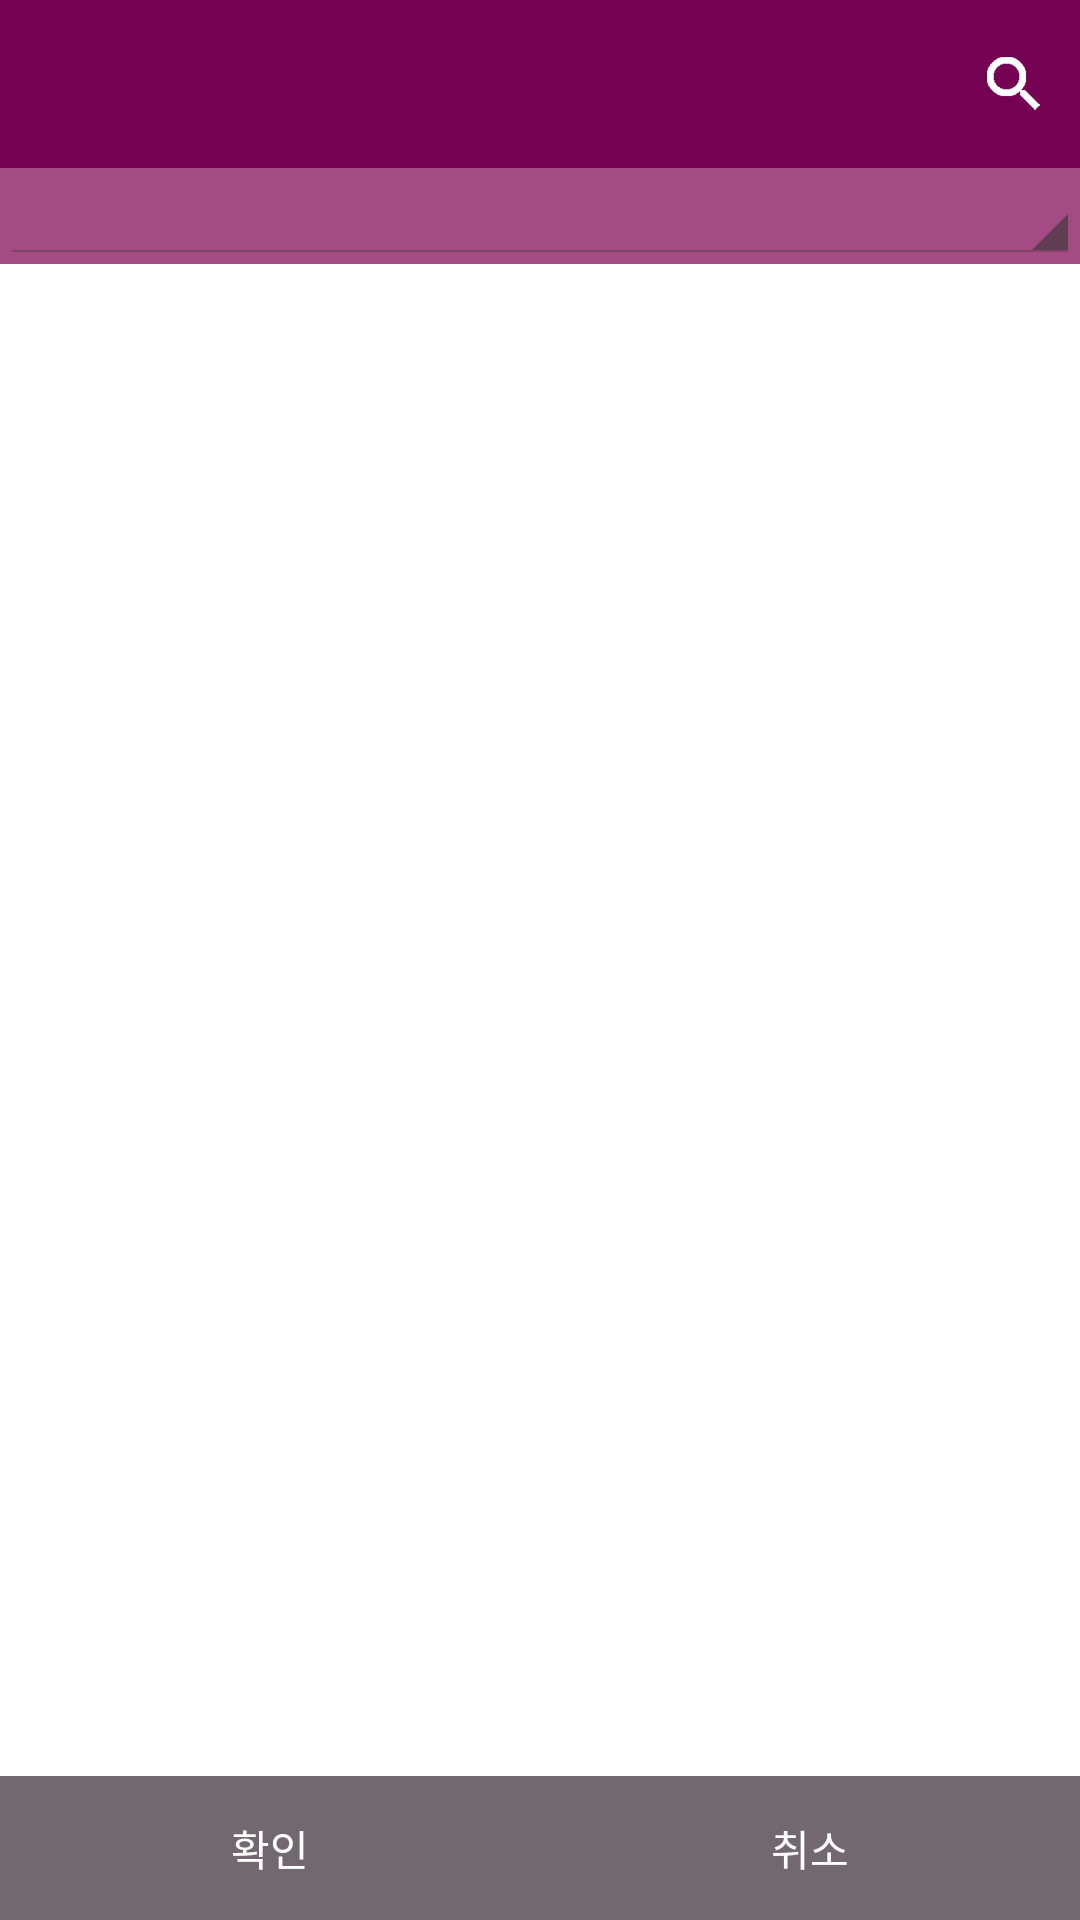

This screen was rendered from an Android layout file. Write that file and the resources it references.
<!-- AndroidManifest.xml: application theme AppTheme -->
<!-- res/layout/activity_select_bgm.xml -->
<?xml version="1.0" encoding="utf-8"?>
<RelativeLayout xmlns:android="http://schemas.android.com/apk/res/android"
    xmlns:tools="http://schemas.android.com/tools"
    android:layout_width="match_parent"
    android:layout_height="match_parent"
    android:focusable="true"
    android:focusableInTouchMode="true"
    tools:context="com.example.choi.favoriteactivitytest.SelectBgmActivity">

    <android.support.v7.widget.Toolbar
        android:id="@+id/selectbgm_toolbar"
        android:layout_width="match_parent"
        android:layout_height="wrap_content"
        android:layout_alignParentTop="true"
        android:background="@color/mainActionBar"
        android:minHeight="?attr/actionBarSize">
        <RelativeLayout
            android:id="@+id/selectbgm_group_toolbar"
            android:layout_width="match_parent"
            android:layout_height="wrap_content">
        <TextView
            android:id="@+id/selectbgm_textView_select"
            android:layout_width="wrap_content"
            android:layout_height="wrap_content"
            android:text=""
            android:textSize="18dp"
            android:layout_alignParentLeft="true"
            android:layout_centerVertical="true"/>

        <ImageView
            android:id="@+id/favorite_btn_search"
            android:layout_width="wrap_content"
            android:layout_height="wrap_content"
            android:layout_gravity="right"
            android:paddingRight="10dp"
            android:src="@drawable/ic_search_white_24dp"
            android:layout_alignParentRight="true"
            android:layout_centerVertical="true"/>

        <EditText
            android:id="@+id/favorite_editText_search"
            android:layout_width="match_parent"
            android:layout_height="wrap_content"
            android:visibility="invisible"
            android:layout_toLeftOf="@id/favorite_btn_search"
            android:layout_centerInParent="true"
            />
        </RelativeLayout>


    </android.support.v7.widget.Toolbar>

    <LinearLayout
        android:id="@+id/favorite_group_bottomBtn"
        android:layout_width="match_parent"
        android:layout_height="wrap_content"
        android:layout_alignParentBottom="true"
        android:background="@color/mainManageFile"
        android:orientation="horizontal">

        <Button
            android:id="@+id/favorite_btn_save"
            android:layout_width="wrap_content"
            android:layout_height="wrap_content"
            android:layout_weight="1"
            android:background="@color/mainUnderDock"
            android:text="확인" />

        <Button
            android:id="@+id/favorite_btn_cancel"
            android:layout_width="wrap_content"
            android:layout_height="wrap_content"
            android:layout_centerHorizontal="true"
            android:layout_weight="1"
            android:background="@color/mainUnderDock"
            android:text="취소" />
    </LinearLayout>

    <LinearLayout
        android:id="@+id/selectbgm_group_spinner"
        android:layout_width="match_parent"
        android:layout_height="wrap_content"
        android:layout_below="@id/selectbgm_toolbar"
        android:background="@color/mainManageFile">
        <Spinner
            android:id="@+id/favorite_spinner_category"
            android:layout_width="match_parent"
            android:layout_height="wrap_content"
            android:prompt="@string/spinner_dialog_name"
            android:spinnerMode="dialog"
            android:theme="@android:style/Theme.Holo.Light"/>
    </LinearLayout>

    <ListView
        android:id="@+id/musicList"
        android:layout_width="fill_parent"
        android:layout_height="fill_parent"
        android:layout_above="@id/favorite_group_bottomBtn"
        android:layout_below="@id/selectbgm_group_spinner"
        android:background="@color/list_select"
        android:choiceMode="singleChoice"
        android:divider="@color/listViewDivider"
        android:dividerHeight="1dp"/>


</RelativeLayout>
<!-- resources referenced by this layout -->
<resources>
  <color name="listViewDivider">#eee9e9</color>
  <color name="list_select">#ffffff</color>
  <color name="mainActionBar">#750152</color>
  <color name="mainManageFile">#a44b83</color>
  <color name="mainUnderDock">#726970</color>
  <!-- drawable ic_search_white_24dp: png bitmap (drawable-hdpi, 907 bytes) -->
  <string name="spinner_dialog_name">카테고리를 선택하세요</string>
  <style name="AppTheme" parent="Theme.AppCompat.NoActionBar">
          
          <item name="colorPrimary">@color/colorPrimary</item>
          <item name="colorPrimaryDark">@color/colorPrimaryDark</item>
          <item name="colorAccent">@color/colorAccent</item>
      </style>
  <color name="colorPrimary">#3F51B5</color>
  <color name="colorPrimaryDark">#303F9F</color>
  <color name="colorAccent">#FF4081</color>
</resources>
